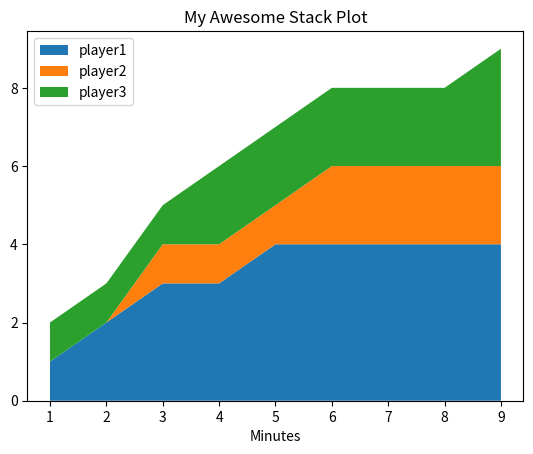

This chart was generated by the following Python code:
from matplotlib import pyplot as plt


minutes = [1, 2, 3, 4, 5, 6, 7, 8, 9]

player1 = [1, 2, 3, 3, 4, 4, 4, 4, 4]
player2 = [0, 0, 1, 1, 1, 2, 2, 2, 2]
player3 = [1, 1, 1, 2, 2, 2, 2, 2, 3]

labels = ["player1", "player2", "player3"]

plt.stackplot(minutes, player1, player2, player3,
              labels=labels)


plt.title("My Awesome Stack Plot")
plt.xlabel("Minutes")
# We don't need y label, it kinda doesn't make sense :)
# plt.ylabel("Kills")
plt.legend(loc="upper left")
plt.show()
